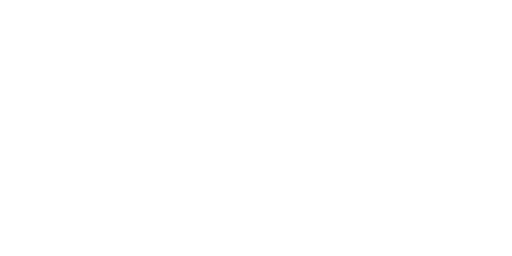
t = 0.00 s
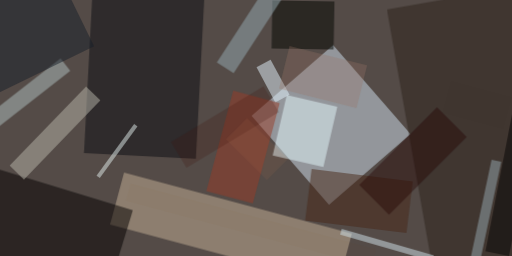
t = 2.99 s
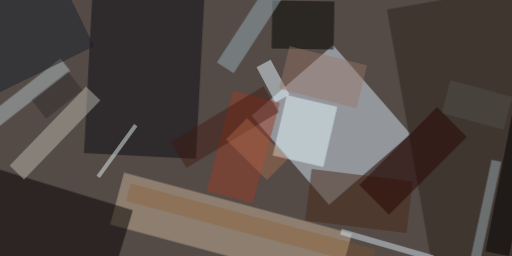
t = 3.12 s
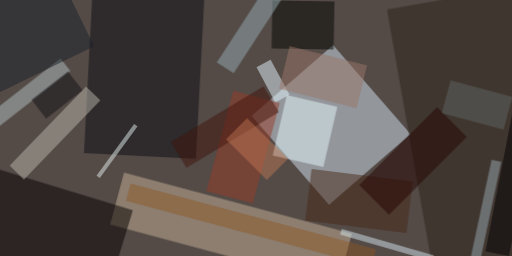
t = 3.24 s
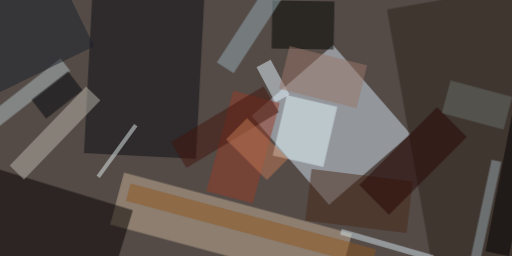
t = 3.37 s
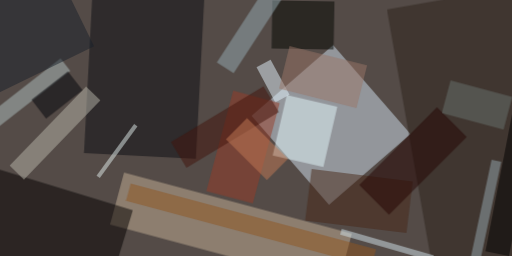
t = 3.49 s

The animated SVG that drew these frames (rendered in a browser with its animation timeline set to each time). Animation: 1 CSS @keyframes rule; one cycle of 3.49 s.

<svg xmlns="http://www.w3.org/2000/svg" viewBox="0 0 400 200"><style>@keyframes fade { from {opacity: 0} to {opacity: 1} } ellipse, path { opacity: 0; animation: fade .5s forwards; }</style><path fill="#544b47" d="M0 0h400v200H0z" style="animation-delay: 0.00s;"/><path fill="#d1e1ef" fill-opacity=".5" d="M260.2 35.2l60.5 69.6L257 160l-60.5-69.6z" style="animation-delay: 0.18s;"/><path fill="#c6b297" fill-opacity=".5" d="M264 223.1L86 175.4l10.9-40.7 178 47.7z" style="animation-delay: 0.36s;"/><path fill="#0a0c13" fill-opacity=".5" d="M65.6 119.5l8-151.4 87.3 4.6-7.9 151.4z" style="animation-delay: 0.54s;"/><path fill="#040000" fill-opacity=".5" d="M-52.2 193.5l21.5-70.3 134.5 41.1-21.5 70.3z" style="animation-delay: 0.72s;"/><path fill="#2d221a" fill-opacity=".5" d="M340.3 222.9l-38-215.4L430-15.1l38 215.5z" style="animation-delay: 0.89s;"/><path fill="#e3f7fc" fill-opacity=".5" d="M252.6 130.5l-39.6-9.1 11-47.2 39.5 9.1z" style="animation-delay: 1.06s;"/><path fill="#b7b5aa" fill-opacity=".5" d="M18.7 140.2L7.5 129.4l59.7-61.8 11.2 10.8z" style="animation-delay: 1.23s;"/><path fill="#afbfbf" fill-opacity=".5" d="M-37.7 111.9l85-66.4 7.6 9.8-85 66.4z" style="animation-delay: 1.39s;"/><path fill="#e4f3fd" fill-opacity=".5" d="M215.1 80l-14.7-27.6 11-5.8L226.2 74z" style="animation-delay: 1.55s;"/><path fill="#020600" fill-opacity=".5" d="M212.8.4l48.5.8-.7 37.5-48.4-.8z" style="animation-delay: 1.70s;"/><path fill="#482919" fill-opacity=".5" d="M238.4 172.3l5-40.3 79 9.7-4.9 40.3z" style="animation-delay: 1.85s;"/><path fill="#95acb3" fill-opacity=".5" d="M169.4 48.7l43.4-66.8 13.1 8.5-43.4 66.8z" style="animation-delay: 1.99s;"/><path fill="#983d28" fill-opacity=".5" d="M182.2 70.8l36.3 9.7-21 78.4-36.3-9.7z" style="animation-delay: 2.12s;"/><path fill="#e2edec" fill-opacity=".5" d="M107.4 98.7L78 139l-2.6-1.8 29.4-40.5z" style="animation-delay: 2.25s;"/><path fill="#95a7b0" fill-opacity=".5" d="M384 124.7l7.6 1.6-24 113-7.7-1.5z" style="animation-delay: 2.36s;"/><path fill="#d2e3eb" fill-opacity=".5" d="M267 178.8l72 20.7-1.3 4.5-72-20.7z" style="animation-delay: 2.47s;"/><path fill="#19202a" fill-opacity=".5" d="M-50 21.7l94-46 29.5 60.5L-20.6 82z" style="animation-delay: 2.57s;"/><path fill-opacity=".5" d="M397.7 200l-18.4-3.6L400.7 86l18.5 3.5z" style="animation-delay: 2.66s;"/><path fill="#240503" fill-opacity=".5" d="M341.4 83.8l23.2 23.2-60.7 60.8-23.2-23.2z" style="animation-delay: 2.74s;"/><path fill="#9a7768" fill-opacity=".5" d="M226.2 36l60.6 15-8.3 33.4L218 69.3z" style="animation-delay: 2.81s;"/><path fill="#42150c" fill-opacity=".5" d="M145.7 131l-12.1-20.1 72.3-43.5 12 20.1z" style="animation-delay: 2.86s;"/><path fill="#c17a57" fill-opacity=".5" d="M193 92.1l32 32-16.5 16.6-32-32z" style="animation-delay: 2.91s;"/><path fill="#8f5621" fill-opacity=".5" d="M98.4 156.9l3.7-13.6 191.7 51.4-3.7 13.6z" style="animation-delay: 2.95s;"/><path fill="#69726e" fill-opacity=".5" d="M352 62.7l48.2 13-6.8 25.6-48.3-13z" style="animation-delay: 2.98s;"/><path fill="#00050a" fill-opacity=".5" d="M53 55.8l11.5 14.7L36 92.7 24.6 77.9z" style="animation-delay: 2.99s;"/></svg>
